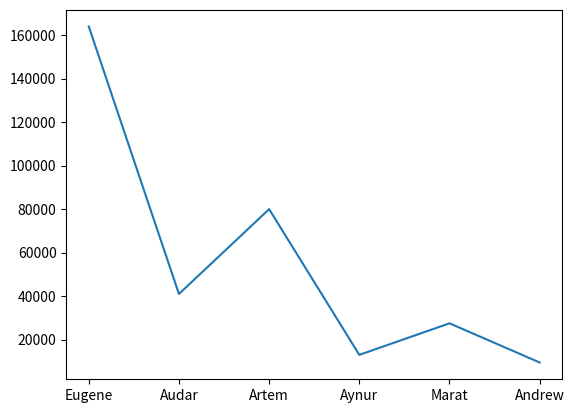

The matplotlib source for this figure:
import matplotlib.pyplot as plt

my_stat = [164000, 41000, 80000, 13000, 27500, 9500]


my_data = ['Eugene', 'Audar', 'Artem', 'Aynur', 'Marat', 'Andrew']
        
plt.plot(my_data, my_stat)
plt.show()
